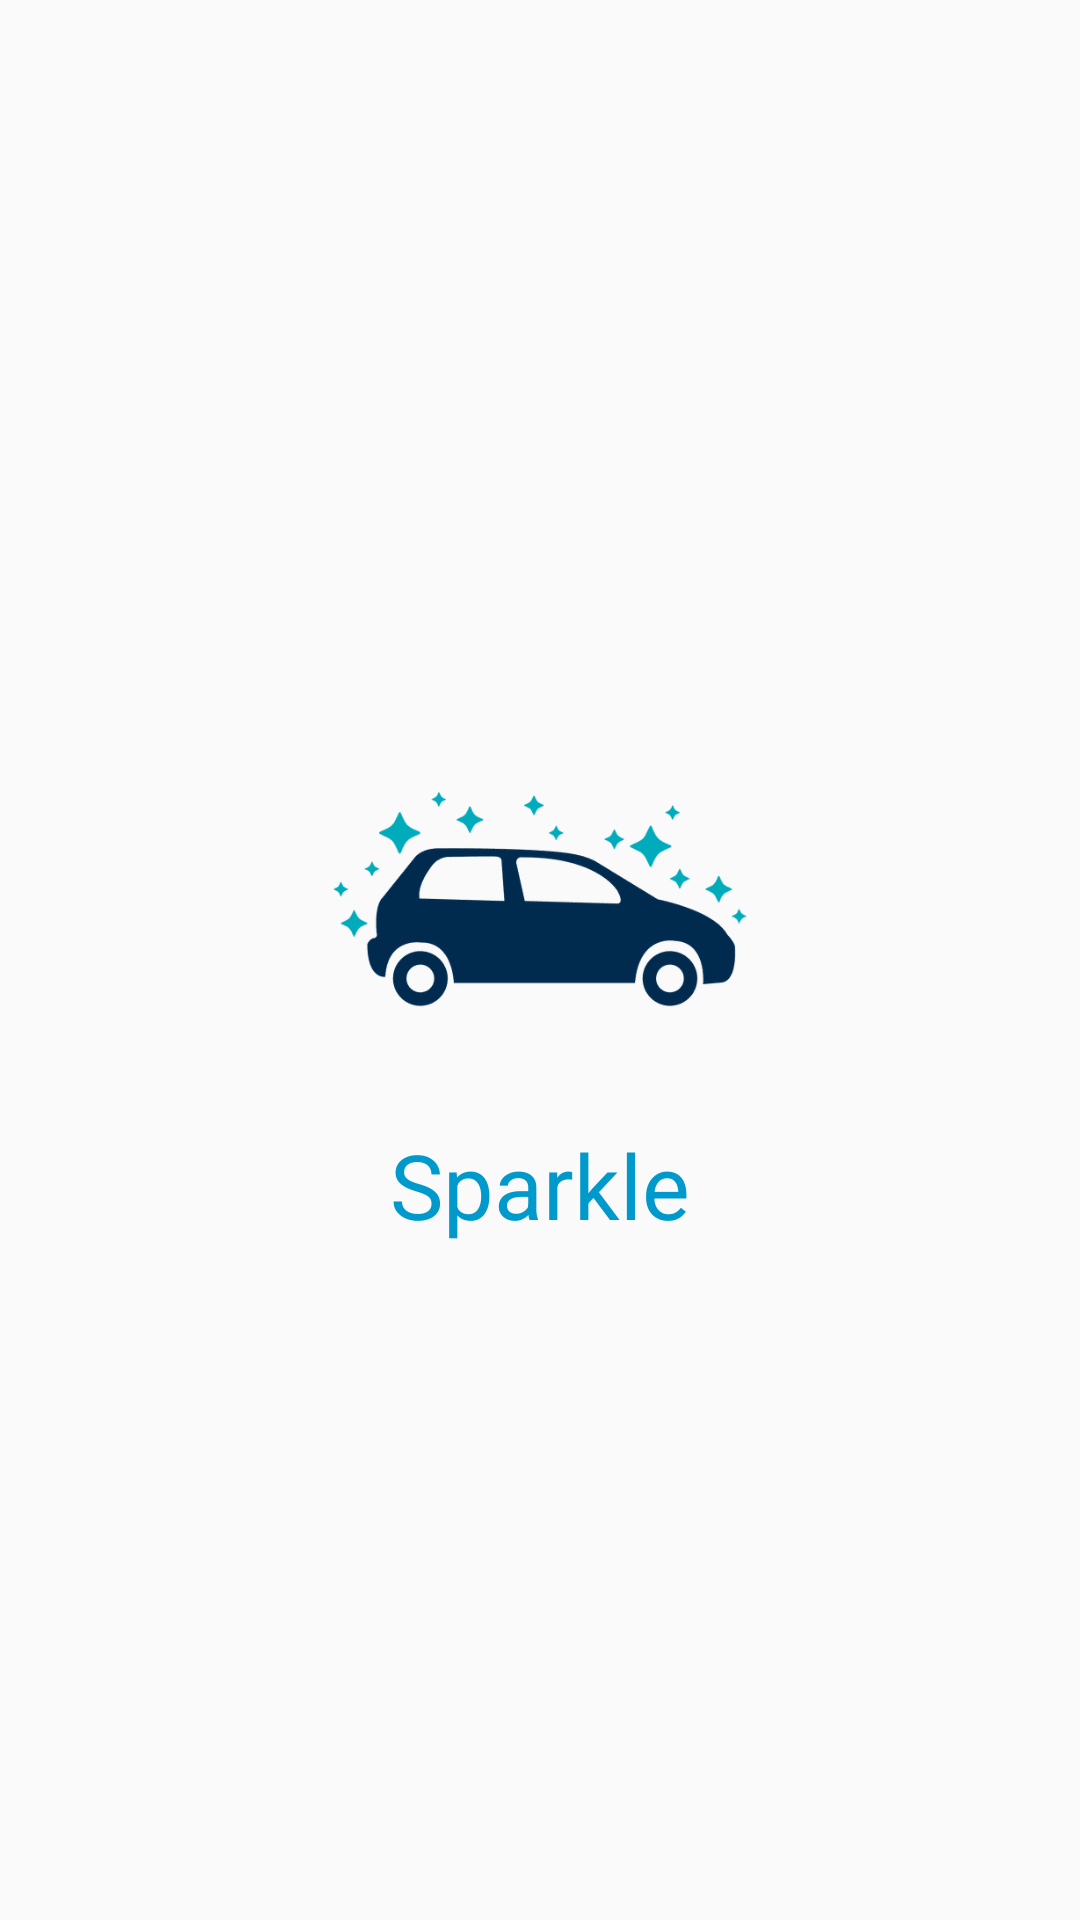

Produce the Android XML layout that renders to this screen, including the resource entries it uses.
<!-- AndroidManifest.xml: application theme AppTheme -->
<!-- res/layout/activity_splash.xml -->
<?xml version="1.0" encoding="utf-8"?>
<LinearLayout xmlns:android="http://schemas.android.com/apk/res/android"
    xmlns:app="http://schemas.android.com/apk/res-auto"
    xmlns:tools="http://schemas.android.com/tools"
    android:layout_width="match_parent"
    android:layout_height="match_parent"
    android:layout_centerInParent="true"
    android:gravity="center"
    android:orientation="vertical"
    tools:context=".SplashActivity">


    <ImageView
        android:id="@+id/activity_splash_app_logo_img"
        android:layout_width="150dp"
        android:layout_height="150dp"
        app:srcCompat="@drawable/app_logo" />

    <TextView
        android:id="@+id/activity_splash_app_logo_tv"
        android:layout_width="wrap_content"
        android:layout_height="wrap_content"
        android:text="Sparkle"
        android:textColor="@android:color/holo_blue_dark"
        android:textSize="30sp"
        android:textStyle="" />


</LinearLayout>
<!-- resources referenced by this layout -->
<resources>
  <!-- drawable app_logo: png bitmap (drawable, 16846 bytes) -->
  <style name="AppTheme" parent="Theme.AppCompat.Light.DarkActionBar">
          
          <item name="colorPrimary">@android:color/holo_blue_light</item>
          <item name="colorPrimaryDark">@android:color/holo_blue_dark</item>
          <item name="colorAccent">@android:color/holo_orange_dark</item>
      </style>
</resources>
